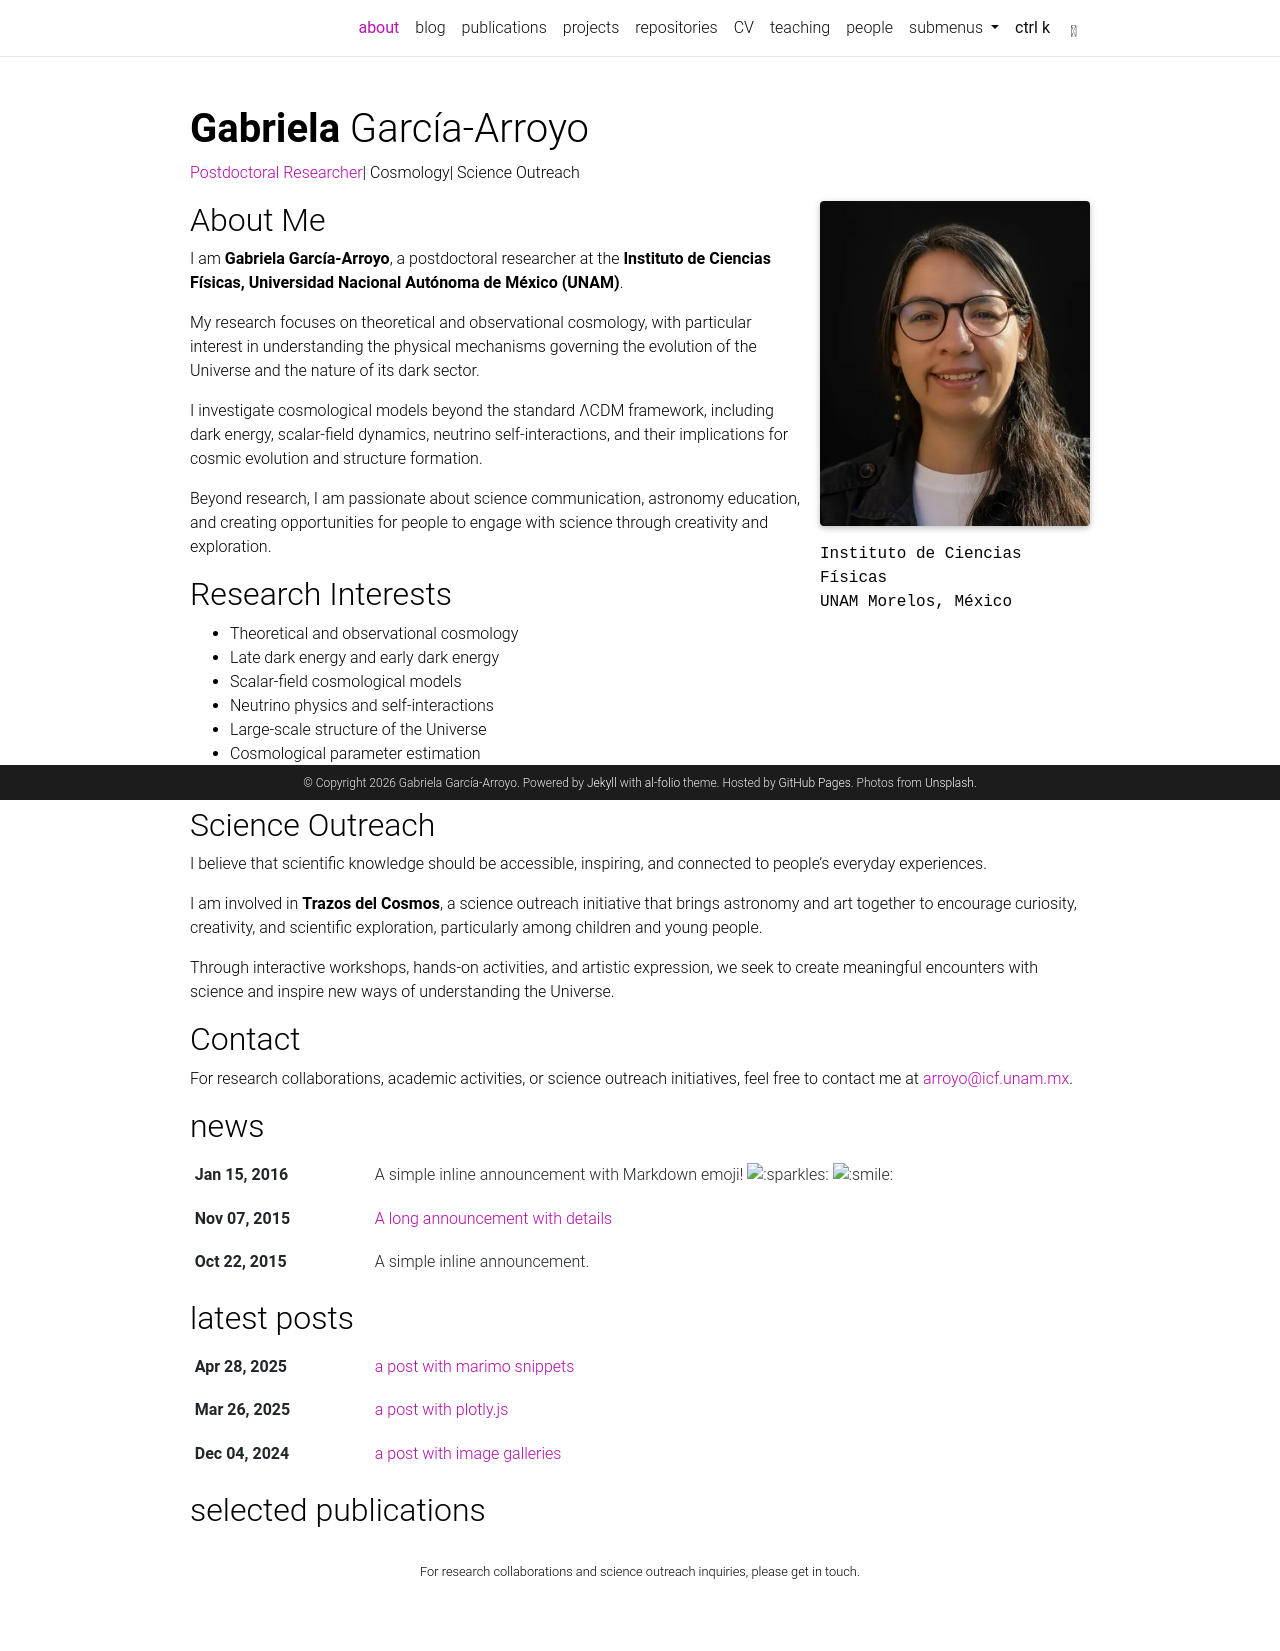

repository: gabygga/gabygga.github.io · page: index.html · generator: jekyll

---
layout: about
title: about
permalink: /
subtitle: Cosmology | Astrophysics | Science Communication

profile:
  align: right
  image: gga.jpeg
  image_circular: false
  more_info: >

selected_papers: true
social: true
announcements:
  enabled: false
  scrollable: true
  limit: 5

latest_posts:
  enabled: false
---

I am **Gabriela García-Arroyo**, a researcher interested in cosmology, astrophysics, and understanding the fundamental nature of our Universe.

My academic interests include the evolution of the Universe, its large-scale structure, and the physical processes that shape the cosmos.

Beyond research, I am passionate about **science communication and astronomy education**, particularly creating opportunities for children and young people to explore science through creativity, curiosity, and hands-on experiences.

### Science Outreach

I am involved in **Trazos del Cosmos**, a science outreach initiative that brings astronomy and art together through educational workshops and creative activities.

Through this project, we seek to inspire curiosity about the Universe and encourage girls and young people to see themselves as explorers and creators of scientific knowledge.

### Research Interests

- Cosmology and astrophysics
- Large-scale structure of the Universe
- Astronomy education
- Science communication and public engagement

### Connect

You can also find me on [Instagram](https://www.instagram.com/gay___gga/) and [GitHub](https://github.com/gabygga).
